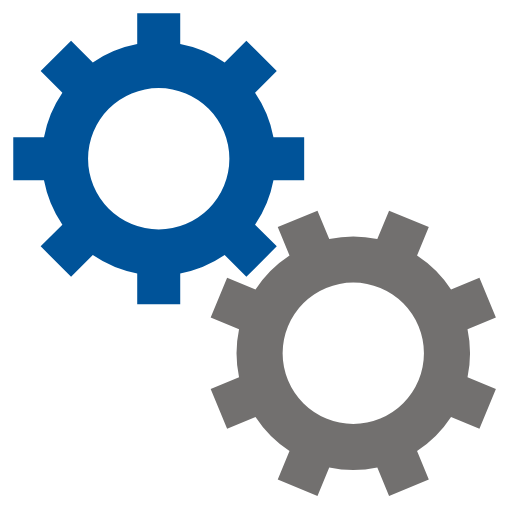
t = 0.00 s
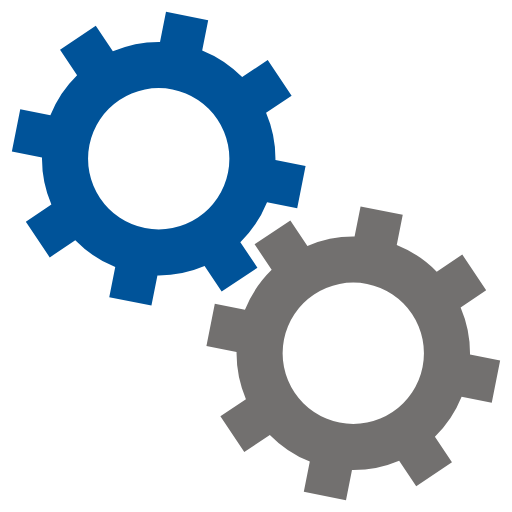
t = 0.05 s
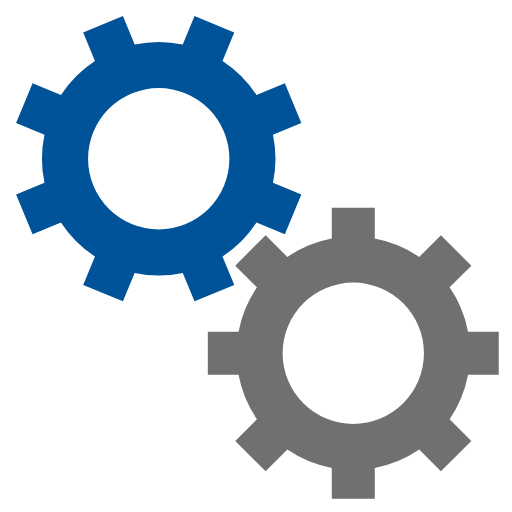
t = 0.10 s
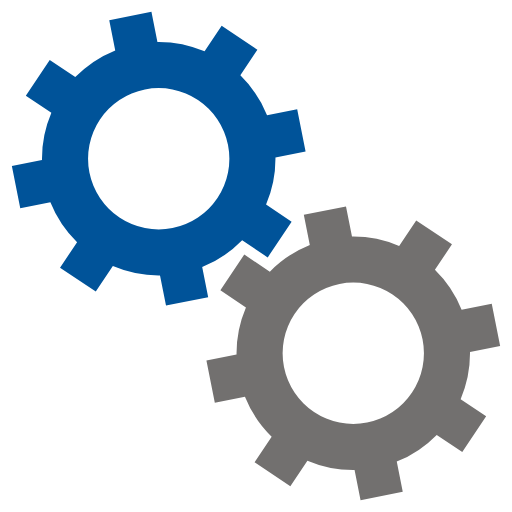
t = 0.15 s

The animated SVG that drew these frames (rendered in a browser with its animation timeline set to each time). Animation: 2 SMIL elements (animateTransform=2); one cycle of 0.20 s, repeats indefinitely.

<svg xmlns="http://www.w3.org/2000/svg" xmlns:xlink="http://www.w3.org/1999/xlink" style="margin: auto; background: rgb(255, 255, 255); display: block;" width="200px" height="200px" viewBox="0 0 100 100" preserveAspectRatio="xMidYMid">
 <g transform="translate(50 50)">  <g transform="translate(-19 -19) scale(0.6)"> <g>
<animateTransform attributeName="transform" type="rotate" values="0;45" keyTimes="0;1" dur="0.2s" begin="0s" repeatCount="indefinite"></animateTransform><path d="M31.359972760794346 21.46047782418268 L38.431040572659825 28.531545636048154 L28.531545636048154 38.431040572659825 L21.46047782418268 31.359972760794346 A38 38 0 0 1 7.0000000000000036 37.3496987939662 L7.0000000000000036 37.3496987939662 L7.000000000000004 47.3496987939662 L-6.999999999999999 47.3496987939662 L-7 37.3496987939662 A38 38 0 0 1 -21.460477824182675 31.35997276079435 L-21.460477824182675 31.35997276079435 L-28.53154563604815 38.431040572659825 L-38.43104057265982 28.531545636048158 L-31.359972760794346 21.460477824182682 A38 38 0 0 1 -37.3496987939662 7.000000000000007 L-37.3496987939662 7.000000000000007 L-47.3496987939662 7.000000000000008 L-47.3496987939662 -6.9999999999999964 L-37.3496987939662 -6.999999999999997 A38 38 0 0 1 -31.35997276079435 -21.460477824182675 L-31.35997276079435 -21.460477824182675 L-38.431040572659825 -28.531545636048147 L-28.53154563604818 -38.4310405726598 L-21.4604778241827 -31.35997276079433 A38 38 0 0 1 -6.999999999999992 -37.3496987939662 L-6.999999999999992 -37.3496987939662 L-6.999999999999994 -47.3496987939662 L6.999999999999977 -47.3496987939662 L6.999999999999979 -37.3496987939662 A38 38 0 0 1 21.460477824182686 -31.359972760794342 L21.460477824182686 -31.359972760794342 L28.531545636048158 -38.43104057265982 L38.4310405726598 -28.53154563604818 L31.35997276079433 -21.4604778241827 A38 38 0 0 1 37.3496987939662 -6.999999999999995 L37.3496987939662 -6.999999999999995 L47.3496987939662 -6.999999999999997 L47.349698793966205 6.999999999999973 L37.349698793966205 6.999999999999976 A38 38 0 0 1 31.359972760794346 21.460477824182682 M0 -23A23 23 0 1 0 0 23 A23 23 0 1 0 0 -23" fill="#005399"></path></g></g> <g transform="translate(19 19) scale(0.6)"> <g>
<animateTransform attributeName="transform" type="rotate" values="45;0" keyTimes="0;1" dur="0.2s" begin="-0.1s" repeatCount="indefinite"></animateTransform><path d="M-31.35997276079435 -21.460477824182675 L-38.431040572659825 -28.531545636048147 L-28.53154563604818 -38.4310405726598 L-21.4604778241827 -31.35997276079433 A38 38 0 0 1 -6.999999999999992 -37.3496987939662 L-6.999999999999992 -37.3496987939662 L-6.999999999999994 -47.3496987939662 L6.999999999999977 -47.3496987939662 L6.999999999999979 -37.3496987939662 A38 38 0 0 1 21.460477824182686 -31.359972760794342 L21.460477824182686 -31.359972760794342 L28.531545636048158 -38.43104057265982 L38.4310405726598 -28.53154563604818 L31.35997276079433 -21.4604778241827 A38 38 0 0 1 37.3496987939662 -6.999999999999995 L37.3496987939662 -6.999999999999995 L47.3496987939662 -6.999999999999997 L47.349698793966205 6.999999999999973 L37.349698793966205 6.999999999999976 A38 38 0 0 1 31.359972760794346 21.460477824182682 L31.359972760794346 21.460477824182682 L38.431040572659825 28.531545636048154 L28.531545636048183 38.4310405726598 L21.460477824182703 31.35997276079433 A38 38 0 0 1 6.9999999999999964 37.3496987939662 L6.9999999999999964 37.3496987939662 L6.999999999999995 47.3496987939662 L-7.000000000000009 47.3496987939662 L-7.000000000000007 37.3496987939662 A38 38 0 0 1 -21.46047782418263 31.359972760794385 L-21.46047782418263 31.359972760794385 L-28.531545636048097 38.43104057265987 L-38.431040572659796 28.531545636048186 L-31.35997276079433 21.460477824182703 A38 38 0 0 1 -37.34969879396619 7.000000000000032 L-37.34969879396619 7.000000000000032 L-47.34969879396619 7.0000000000000355 L-47.3496987939662 -7.000000000000002 L-37.3496987939662 -7.000000000000005 A38 38 0 0 1 -31.359972760794346 -21.46047782418268 M0 -23A23 23 0 1 0 0 23 A23 23 0 1 0 0 -23" fill="#72706f"></path></g></g></g>
</svg>
